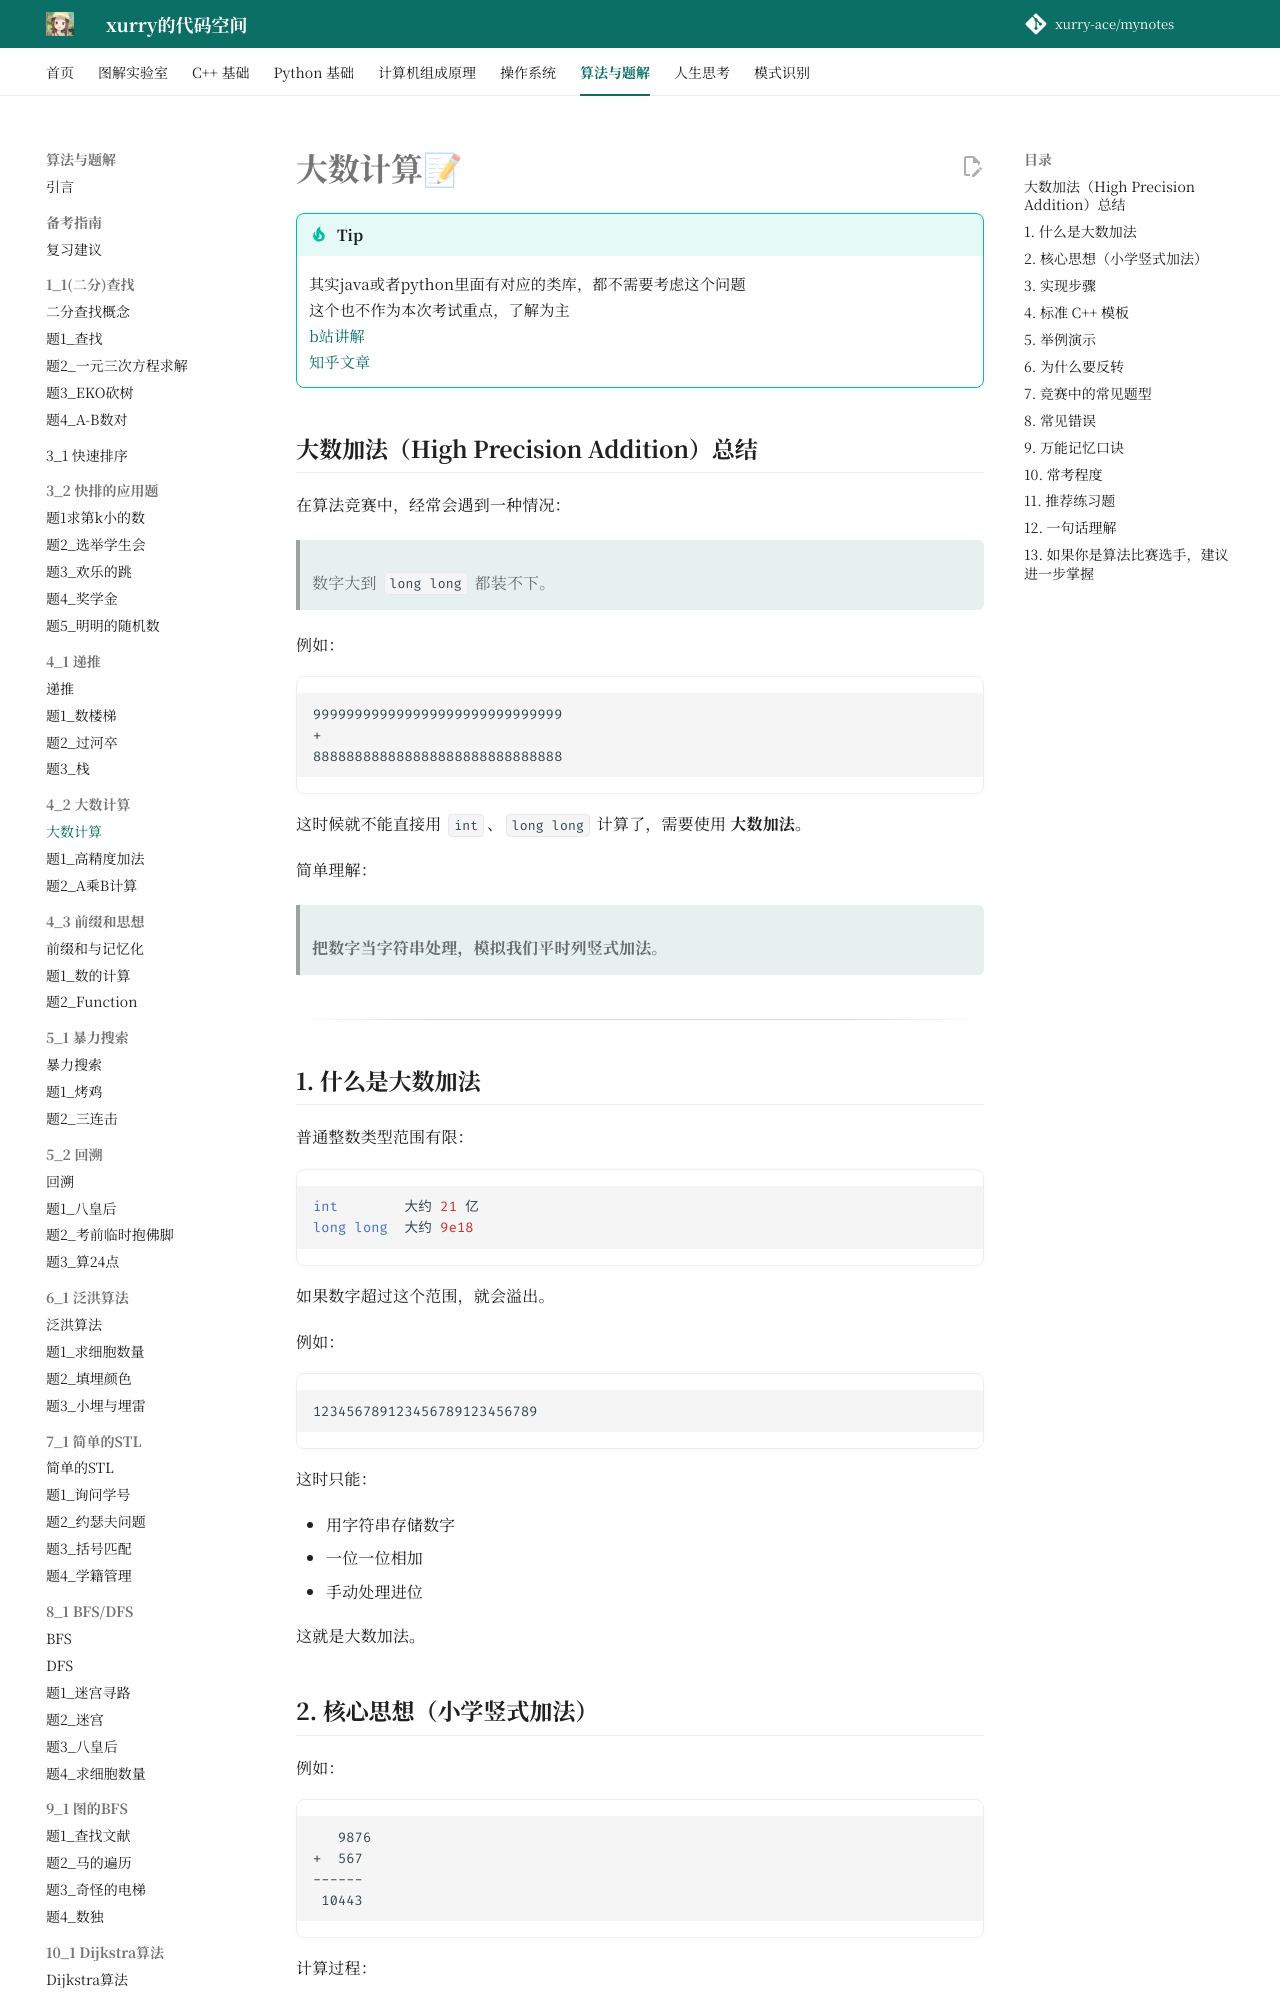

repository: xurry-ace/mynotes · page: 洛谷题目/4_2/大数计算/index.html · generator: mkdocs

# 大数计算📝

!!! tip
    其实java或者python里面有对应的类库，都不需要考虑这个问题  
    这个也不作为本次考试重点，了解为主  
    [b站讲解](https://www.bilibili.com/video/BV1LA411v7mt/)  
    [知乎文章](https://zhuanlan.zhihu.com/p/344996431)

## 大数加法（High Precision Addition）总结

在算法竞赛中，经常会遇到一种情况：

> 数字大到 `long long` 都装不下。

例如：

```text
999999999999999999999999999999
+
888888888888888888888888888888
```

这时候就不能直接用 `int`、`long long` 计算了，需要使用 **大数加法**。

简单理解：

> **把数字当字符串处理，模拟我们平时列竖式加法。**

---

## 1. 什么是大数加法

普通整数类型范围有限：

```cpp
int        大约 21 亿
long long  大约 9e18
```

如果数字超过这个范围，就会溢出。

例如：

```text
123456789123456789123456789
```

这时只能：

* 用字符串存储数字
* 一位一位相加
* 手动处理进位

这就是大数加法。
